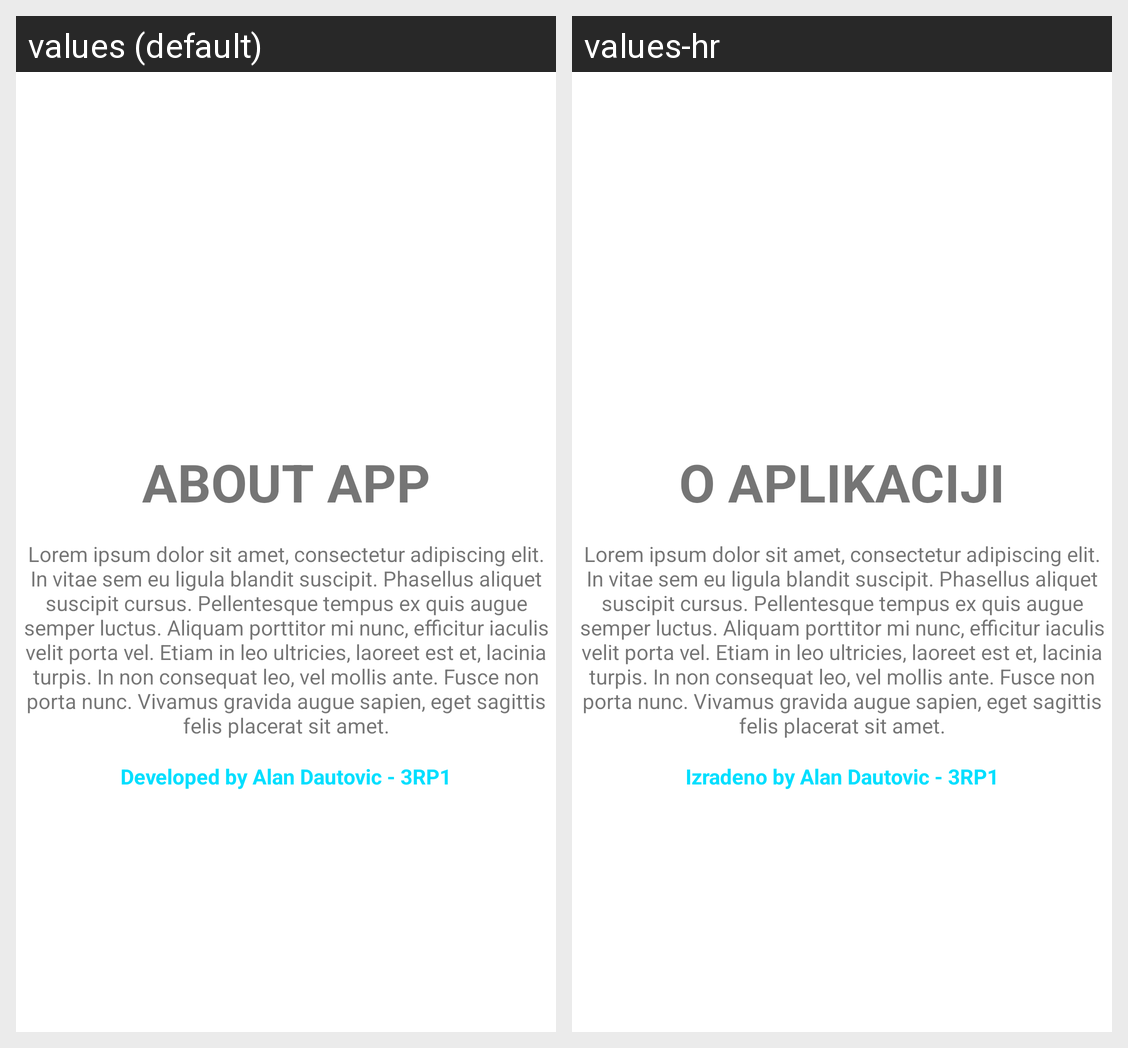

Here is an Android app screen in its default locale and in the app's own translations. Write out the translated-string differences for the strings that appear on this screen.
Android screen res/layout/fragment_about.xml rendered under 2 locales, left to right: values (default), values-hr. Device: Nexus 5 (rendered at 1080×1920; each locale shown at half size, 540×960, under a caption strip naming it); theme Theme.AlanCars.
Strings drawn on this screen, with the default value and each locale's value (text and hints the layout hard-codes, and strings that could not be matched under every locale, appear in the picture but are not listed):

about_app
  values: ABOUT APP
  values-hr: O APLIKACIJI

lorem_ipsum_dolor_sit_amet_consectetur_adipiscing_elit_in_vitae_sem_eu_ligula_blandit_suscipit_phasellus_aliquet_suscipit_cursus_pellentesque_tempus_ex_quis_augue_semper_luctus_aliquam_porttitor_mi_nunc_efficitur_iaculis_velit_porta_vel_etiam_in_leo_ultricies_laoreet_est_et_lacinia_turpis_in_non_consequat_leo_vel_mollis_ante_fusce_non_porta_nunc_vivamus_gravida_augue_sapien_eget_sagittis_felis_placerat_sit_amet
  values: Lorem ipsum dolor sit amet, consectetur adipiscing elit. In vitae sem eu ligula blandit suscipit. Phasellus aliquet suscipit cursus. Pellentesque tempus ex quis augue semper luctus. Aliquam porttitor mi nunc, efficitur iaculis velit porta vel. Etiam in leo ultricies, laoreet est et, lacinia turpis. In non consequat leo, vel mollis ante. Fusce non porta nunc. Vivamus gravida augue sapien, eget …[clipped]
  values-hr: Lorem ipsum dolor sit amet, consectetur adipiscing elit. In vitae sem eu ligula blandit suscipit. Phasellus aliquet suscipit cursus. Pellentesque tempus ex quis augue semper luctus. Aliquam porttitor mi nunc, efficitur iaculis velit porta vel. Etiam in leo ultricies, laoreet est et, lacinia turpis. In non consequat leo, vel mollis ante. Fusce non porta nunc. Vivamus gravida augue sapien, eget …[clipped]

developed_by_alan_dautovic_3rp1
  values: Developed by Alan Dautovic - 3RP1
  values-hr: Izradeno by Alan Dautovic - 3RP1
